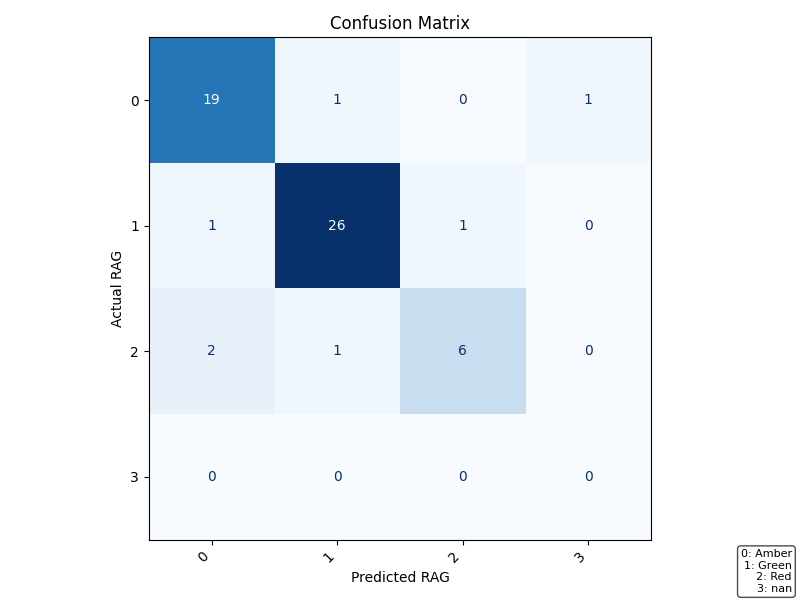

The data file committed next to this chart (first rows):
, Amber, Green, Red, nan
Amber, 19, 1, 0, 1
Green, 1, 26, 1, 0
Red, 2, 1, 6, 0
nan, 0, 0, 0, 0
